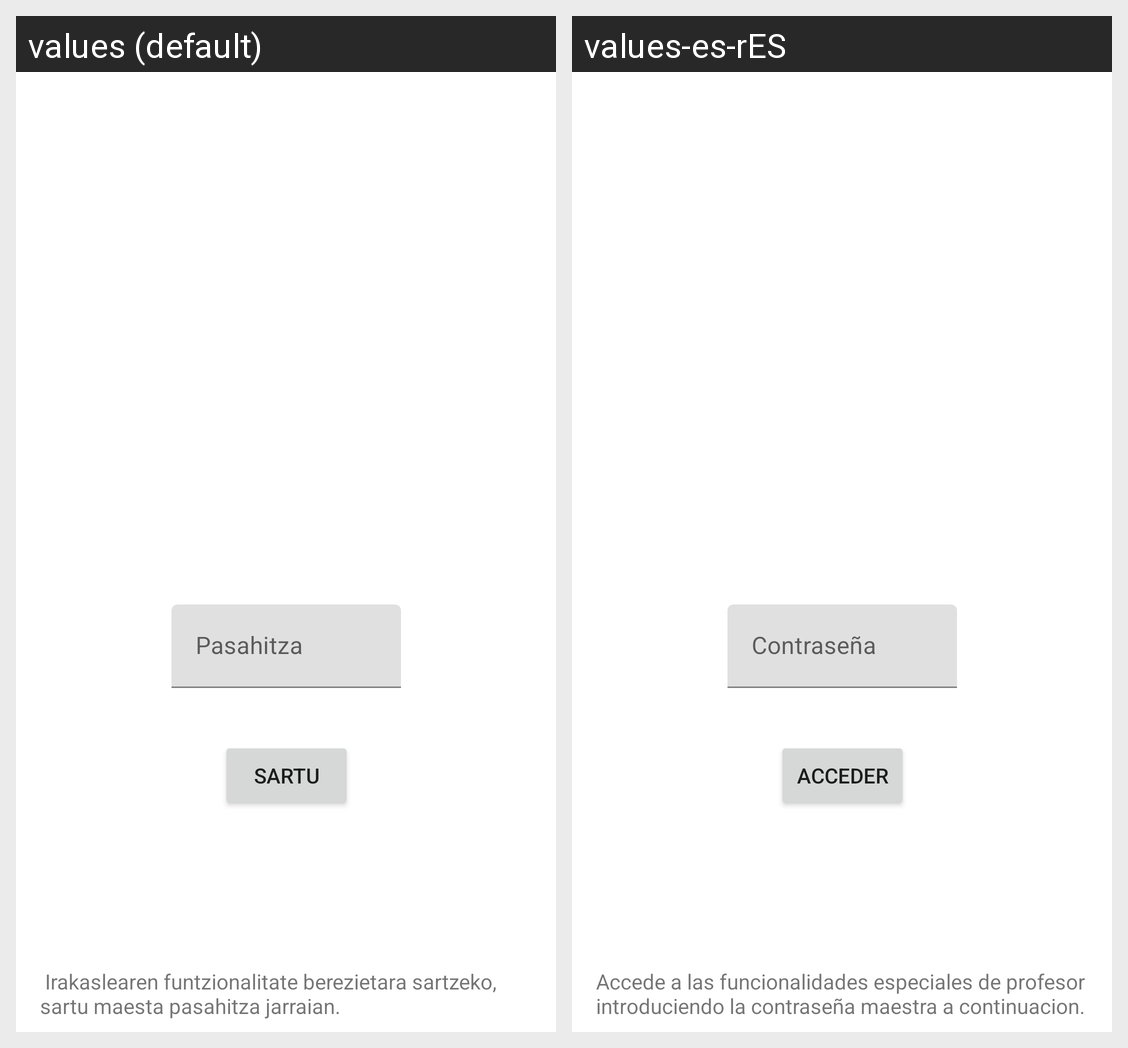

For this localized Android screen grid, give each drawn string resource with its value in every locale shown.
Android screen res/layout/fragment_login.xml rendered under 2 locales, left to right: values (default), values-es-rES. Device: Nexus 5 (rendered at 1080×1920; each locale shown at half size, 540×960, under a caption strip naming it); theme Theme.SanturtziApp.
Strings drawn on this screen, with the default value and each locale's value (text and hints the layout hard-codes, and strings that could not be matched under every locale, appear in the picture but are not listed):

Bootonlog
  values: Sartu
  values-es-rES: Acceder

explicacionprofesor
  values:  Irakaslearen funtzionalitate berezietara sartzeko, sartu maesta pasahitza jarraian. 
  values-es-rES: Accede a las funcionalidades especiales de profesor introduciendo la contraseña maestra a continuacion.
